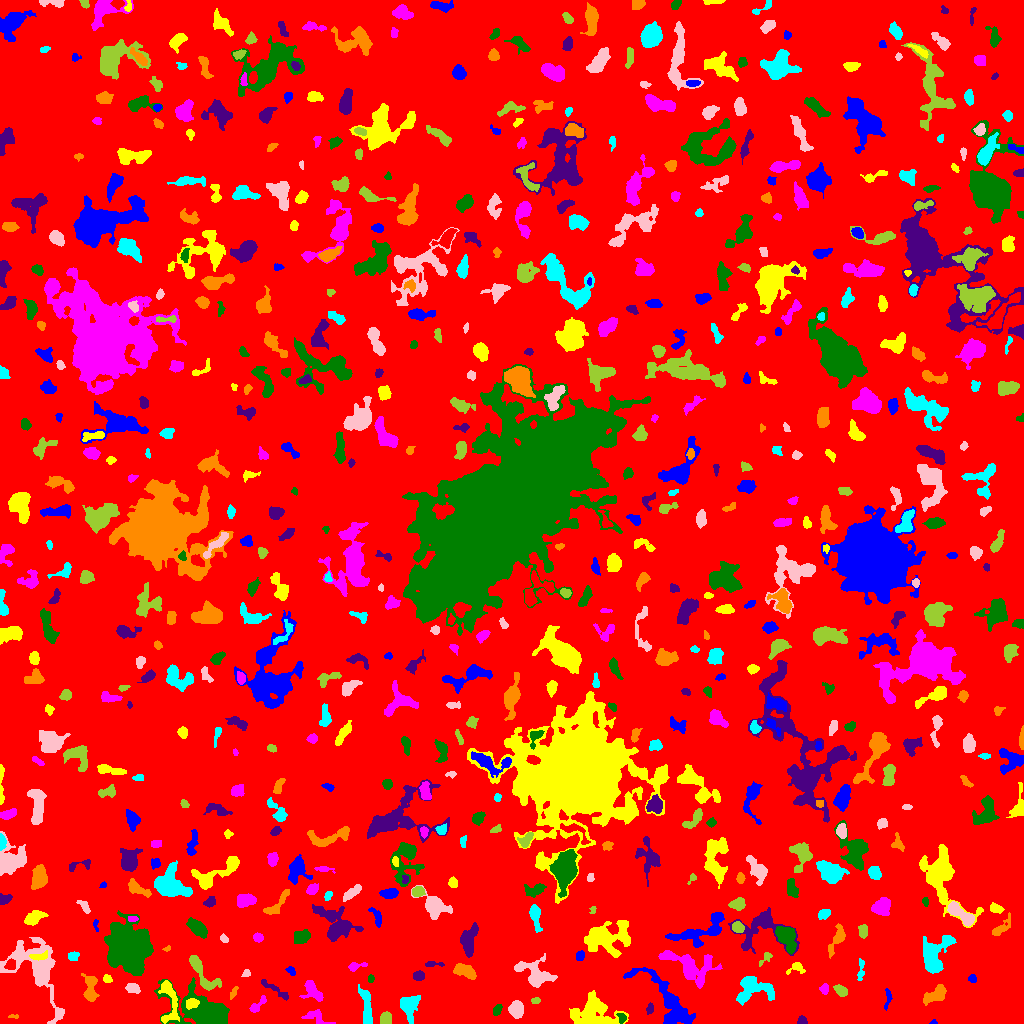

The table this chart was drawn from, first rows:
ID, X, Y, A, B, theta, total_flux, mu_max, mu_median, mu_mean, R_fwhm, R_e, R10, R90, x_start, x_end, y_start, y_end, area, greylevel
0, 507.7, 509, 300, 292, 0.7988, 1280614, 14.0, 1.0, 1.582, 30.3, 228.1, 85.23, 377.9, 0, 1023, 0, 1023, 809407, 1.582
1, 933.5, 0.9512, 1.6, 1.002, 0.2093, 41.0, 3.0, 1.0, 1.367, 1.954, 1.382, 0.5642, 2.326, 929, 937, 0, 4, 30, 7.367
2, 593.1, 9.629, 12.21, 7.228, -0.07756, 3422, 10.0, 4.0, 3.836, 9.739, 9.373, 3.568, 14.72, 569, 628, 0, 33, 892, 6.836
3, 318.4, 5.075, 7.381, 3.322, -0.4285, 321.0, 6.0, 1.0, 1.621, 3.613, 3.949, 1.382, 6.699, 301, 335, 0, 14, 198, 5.621
4, 621.6, 5.963, 2.513, 1.864, -1.246, 191.0, 6.0, 2.0, 2.418, 3.141, 2.646, 0.9772, 4.184, 616, 626, 0, 10, 79, 9.418
5, 802, 2.685, 2.133, 2.018, -0.7128, 203.0, 6.0, 3.0, 2.707, 3.478, 2.585, 0.9772, 3.989, 797, 807, 0, 8, 75, 6.707
6, 12.8, 6.88, 2.832, 0.9236, -8.103399305096257e-05, 83.0, 5.0, 2.0, 2.075, 2.111, 1.871, 0.5642, 3.038, 8, 18, 5, 9, 40, 7.075
7, 409.4, 16.54, 7.032, 4.495, 1.519, 1262, 7.0, 4.0, 3.545, 7.653, 6.283, 2.523, 9.39, 400, 420, 0, 28, 356, 6.545
8, 516.1, 14.48, 3.568, 3.095, -1.523, 1299, 14.0, 5.0, 5.748, 5.293, 4.222, 1.693, 6.817, 508, 523, 5, 23, 226, 9.748
9, 385.8, 4.27, 2.816, 2.746, 1.138, 588.0, 9.0, 4.0, 4.324, 4.514, 3.568, 1.382, 5.499, 380, 391, 0, 12, 136, 8.324
10, 105.5, 13.01, 3.452, 1.599, 0.6616, 305.0, 8.0, 4.0, 3.861, 3.7, 2.821, 0.9772, 4.442, 100, 113, 8, 18, 79, 7.861
11, 888.2, 26.02, 4.504, 1.358, 1.474, 132.0, 5.0, 1.0, 1.347, 2.459, 2.326, 0.7979, 4.068, 884, 892, 13, 35, 98, 6.347
12, 191.7, 19.88, 3.172, 2.093, 0.221, 511.0, 10.0, 4.0, 4.121, 3.989, 3.241, 1.262, 5.078, 186, 199, 14, 25, 124, 18.12
13, 256.9, 17.66, 5.668, 1.918, 0.7991, 337.0, 9.0, 2.0, 2.46, 2.111, 3.385, 1.128, 5.698, 249, 266, 11, 28, 137, 6.46
14, 497.2, 13.65, 3.056, 1.857, 1.141, 176.0, 4.0, 2.0, 1.956, 4.442, 3.09, 1.128, 4.687, 493, 502, 8, 19, 90, 5.956
15, 649.7, 14.17, 2.588, 1.613, 1.343, 104.0, 3.0, 1.0, 1.425, 3.192, 2.585, 0.9772, 4.068, 646, 653, 9, 21, 73, 5.425
16, 935.7, 28.65, 6.227, 2.912, 0.5076, 912.0, 7.0, 3.0, 3.189, 6.433, 5.078, 2.034, 7.777, 923, 946, 18, 39, 286, 7.189
17, 753, 34.86, 10.06, 6.872, -0.06743, 1954, 9.0, 3.0, 3.398, 6.206, 7.632, 2.821, 11.95, 736, 774, 18, 47, 575, 6.398
18, 35.89, 54.29, 20.16, 11.36, -0.9763, 4962, 14.0, 3.0, 3.603, 6.507, 11.1, 3.7, 18.34, 0, 64, 0, 86, 1377, 6.603
19, 535.6, 22.85, 2.157, 1.62, 0.00408, 145.0, 6.0, 2.0, 2.544, 2.877, 2.394, 0.7979, 3.7, 531, 540, 20, 26, 57, 6.544
20, 630.6, 22.09, 2.442, 1.194, -0.02118, 117.0, 6.0, 2.0, 2.053, 2.523, 2.111, 0.7979, 3.478, 625, 636, 20, 25, 57, 6.053
21, 667.4, 21.09, 21.06, 6.929, -0.9075, 3293, 11.0, 3.0, 3.364, 6.129, 9.624, 3.478, 15.59, 623, 695, 0, 56, 979, 6.364
22, 168.8, 24.24, 13.41, 4.271, -1.466, 1006, 10.0, 2.0, 2.579, 3.568, 5.863, 1.871, 9.558, 158, 179, 0, 43, 390, 7.579
23, 824.1, 34.84, 2.438, 1.912, 1.342, 168.0, 4.0, 2.0, 1.976, 4.029, 2.646, 1.128, 4.107, 819, 828, 29, 40, 85, 5.976
24, 206.4, 9.666, 12.84, 6.689, -0.3797, 13951, 47.0, 5.0, 10.36, 8.137, 8.156, 3.192, 15.27, 154, 229, 0, 46, 1347, 13.36
25, 276.9, 32.84, 9.873, 1.689, -0.5805, 229.0, 3.0, 1.0, 1.301, 4.583, 3.909, 1.493, 6.257, 261, 288, 23, 44, 176, 5.301
26, 233.5, 31.05, 3.472, 1.304, 1.087, 104.0, 4.0, 1.0, 1.465, 2.764, 2.459, 0.7979, 4.222, 230, 238, 24, 37, 71, 5.465
27, 366.1, 16.48, 10.9, 2.467, -1.436, 1152, 6.0, 4.0, 3.589, 8.519, 5.863, 2.459, 8.956, 358, 372, 0, 39, 321, 6.589
28, 132.1, 35.21, 3.627, 2.277, -0.2327, 225.0, 3.0, 2.0, 1.731, 5.171, 3.568, 1.493, 5.262, 125, 140, 30, 40, 130, 7.731
29, 840.7, 32.95, 3.496, 2.065, -0.6009, 401.0, 7.0, 3.0, 3.061, 3.989, 3.385, 1.382, 5.382, 833, 847, 27, 39, 131, 7.061
30, 958.4, 35.28, 6.042, 2.482, -1.543, 354.0, 6.0, 2.0, 2.145, 4.442, 3.909, 1.493, 6.308, 952, 964, 26, 46, 165, 6.145
31, 972.2, 44.87, 1.935, 1.706, -0.1223, 146.0, 5.0, 2.0, 2.246, 3.038, 2.326, 0.7979, 3.523, 968, 976, 41, 49, 65, 7.246
32, 107.3, 44.28, 2.272, 1.792, -0.2501, 214.0, 6.0, 3.0, 3.057, 3.568, 2.523, 0.9772, 3.949, 103, 112, 41, 49, 70, 8.057
33, 313.2, 31.65, 6.158, 3.549, -0.8947, 703.0, 7.0, 2.0, 2.714, 4.583, 4.82, 1.784, 7.777, 299, 323, 22, 43, 259, 6.714
34, 370.4, 44.78, 1.667, 1.444, 1.211, 96.0, 4.0, 2.0, 1.92, 3.038, 2.034, 0.7979, 3.038, 368, 374, 41, 49, 50, 6.92
35, 418.4, 47.86, 2.487, 2.092, 0.08385, 449.0, 10.0, 4.0, 4.196, 3.827, 2.932, 1.128, 4.618, 413, 424, 43, 53, 107, 8.196
36, 90.59, 32.89, 6.653, 2.778, 1.562, 1039, 15.0, 3.0, 3.633, 3.523, 4.26, 1.493, 7.59, 81, 99, 22, 50, 286, 8.633
37, 860.7, 53.64, 6.46, 1.477, 1.496, 166.0, 3.0, 1.0, 1.456, 4.146, 3.338, 1.262, 5.14, 857, 864, 43, 65, 114, 6.456
38, 246.3, 49.84, 2.211, 1.796, 0.5103, 145.0, 5.0, 2.0, 2.5, 2.821, 2.394, 0.9772, 3.742, 241, 250, 47, 54, 58, 6.5
39, 202.3, 50.29, 12.51, 3.851, -0.9472, 1029, 6.0, 2.0, 2.618, 7.777, 6.18, 2.394, 9.641, 189, 221, 33, 68, 393, 7.618
40, 318.7, 59.04, 6.534, 4.39, -1.551, 708.0, 7.0, 2.0, 2.023, 3.29, 5.642, 2.034, 9.253, 308, 330, 46, 73, 350, 6.023
41, 290.8, 52.67, 2.721, 1.718, -0.7689, 150.0, 4.0, 2.0, 2.143, 3.949, 2.585, 0.9772, 4.107, 285, 295, 48, 57, 70, 6.143
42, 795.5, 55.21, 5.045, 2.809, 0.3189, 224.0, 5.0, 2.0, 1.764, 3.29, 3.29, 1.262, 5.382, 786, 805, 49, 61, 127, 5.764
43, 355.9, 57.31, 5.254, 1.809, 0.1885, 205.0, 4.0, 2.0, 1.847, 4.442, 3.141, 1.262, 5.015, 348, 367, 52, 61, 111, 5.847
44, 128, 76.83, 10.85, 9.245, -1.202, 24285, 39.0, 10.0, 12.4, 11.37, 11.95, 4.583, 20.31, 104, 153, 48, 113, 1959, 16.4
45, 431.8, 58.95, 5.103, 1.051, 0.03555, 116.0, 4.0, 1.0, 1.365, 3.241, 2.326, 0.7979, 3.909, 425, 444, 57, 62, 85, 6.365
46, 463.5, 52.52, 6.193, 2.856, -0.3788, 570.0, 5.0, 2.0, 2.218, 4.918, 4.82, 1.871, 7.838, 453, 476, 44, 60, 257, 6.218
47, 73.42, 67.82, 2.562, 1.887, 0.2272, 261.0, 7.0, 3.0, 2.777, 2.985, 2.764, 0.9772, 4.406, 68, 79, 63, 72, 94, 6.777
48, 534.5, 49.47, 8.851, 5.9, -0.5504, 2207, 14.0, 3.0, 3.991, 5.046, 6.84, 2.326, 11.47, 514, 557, 36, 70, 553, 6.991
49, 765.5, 65.52, 4.616, 1.937, 0.8143, 229.0, 4.0, 2.0, 2.516, 4.853, 3.141, 1.262, 4.72, 759, 772, 57, 71, 91, 5.516
50, 10.62, 58.89, 2.624, 2.356, 0.8236, 320.0, 6.0, 3.0, 3.048, 4.406, 3.141, 1.262, 4.918, 4, 15, 54, 65, 105, 11.05
51, 579.7, 67.63, 2.422, 2.12, 1, 279.0, 6.0, 4.0, 3.361, 4.37, 2.985, 1.128, 4.406, 576, 584, 63, 73, 83, 7.361
52, 40.7, 67.01, 4.831, 1.854, 0.1929, 136.0, 3.0, 1.0, 1.153, 3.29, 3.192, 1.262, 5.232, 29, 47, 63, 73, 118, 10.15
53, 691.3, 57.33, 13.4, 6.813, -0.3473, 1993, 8.0, 2.0, 2.476, 7.899, 7.878, 2.877, 12.91, 658, 722, 35, 73, 805, 6.476
54, 786.4, 86.51, 6.742, 4.048, -1.127, 2547, 13.0, 6.0, 6.367, 7.797, 6.232, 2.523, 9.69, 775, 796, 69, 97, 400, 11.37
55, 468.8, 80.23, 8.167, 3.219, 1.436, 834.0, 8.0, 2.0, 2.242, 4.478, 4.951, 1.871, 8.885, 460, 478, 66, 101, 372, 6.242
56, 166.7, 74.62, 2.062, 1.219, 0.3908, 92.0, 5.0, 2.0, 2.486, 2.326, 1.954, 0.5642, 2.985, 162, 170, 72, 78, 37, 7.486
57, 933.2, 67.15, 9.887, 5.988, 1.278, 2441, 11.0, 3.0, 3.606, 7.506, 7.069, 2.821, 11.67, 923, 956, 50, 88, 677, 7.606
58, 224.1, 84.63, 2.448, 1.507, -0.7753, 115.0, 5.0, 2.0, 1.855, 2.523, 2.394, 0.7979, 3.742, 220, 228, 81, 90, 62, 6.855
59, 863.2, 92.16, 3.165, 2.082, -1.542, 198.0, 3.0, 1.0, 1.692, 4.297, 3.192, 1.382, 5.262, 858, 867, 85, 99, 117, 5.692
... 654 more rows
